Run: headless pygame with SDL's dummy video driver; simulated clock (each Clock.tick advances the game by its frame time, no real sleeping); random seed 0; keys injected as events and as key.get_pressed() state; no mouse input.
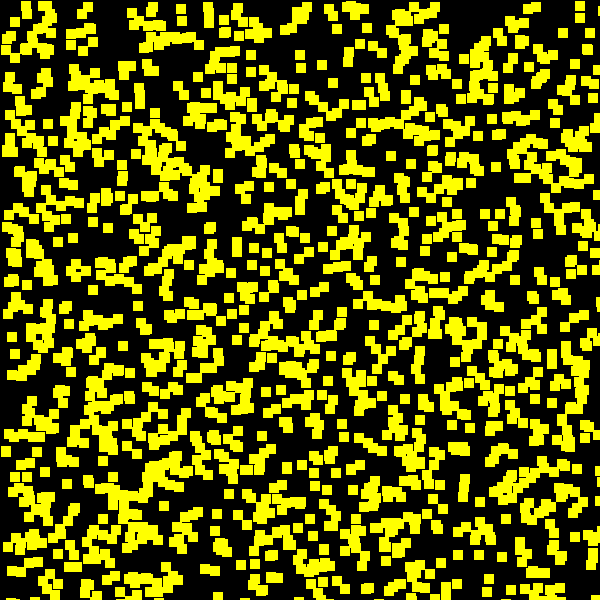
Frame 1 of 4 · flips 1–60 · no input
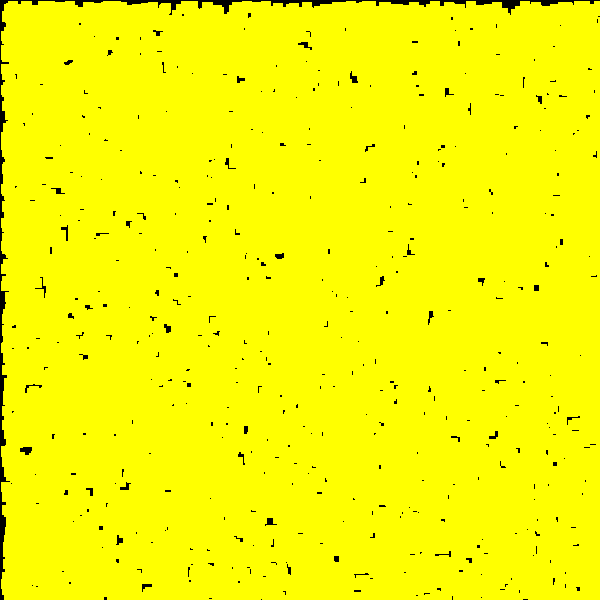
Frame 2 of 4 · flips 61–180 · tapped SPACE, RETURN · held RIGHT (→), D
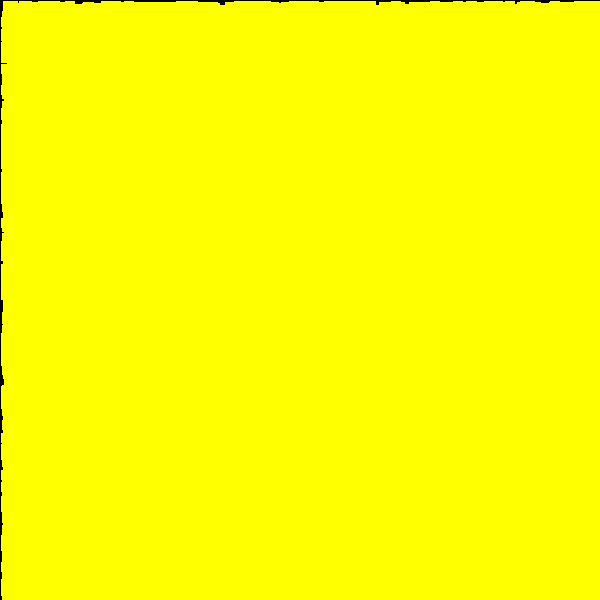
Frame 3 of 4 · flips 181–300 · held DOWN (↓), S
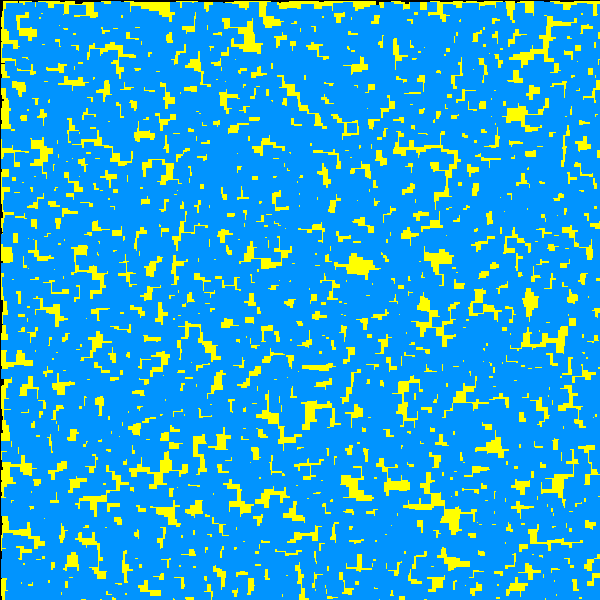
Frame 4 of 4 · flips 301–420 · held LEFT (←), A, UP (↑), W

The pygame program that drew these frames:

import pygame
from random import randint
import sys

pygame.init()                                  
screen = pygame.display.set_mode([600,600])
clock = pygame.time.Clock()

widht = 10
height = 10
PhaseAmount = 0
amount = 1
Yellow = (255,255,0)
Blue = (1,148,254)
Green = (51,233,75)
Pink = (255,0,255)

class FillScreen:
    def __init__(self,PhaseAmount,amount):
        pass

    def SetColor(self,PhaseAmount,amount):

        if PhaseAmount < 300:
            for i in range(1,amount):
                FiSc.Draw(Yellow)
        if PhaseAmount < 600 and amount > 300:
            for i in range(1,amount-300):
                FiSc.Draw(Blue)
        if PhaseAmount < 900 and amount > 600:
            for i in range(1,amount-600):
                FiSc.Draw(Green)
        if PhaseAmount < 1200 and amount > 900:
            for i in range(1,amount-900):
                FiSc.Draw(Pink)

        return PhaseAmount

    def Draw(self,Color):
        x = randint(1,600)
        y = randint(1,600)
        pygame.draw.rect(screen, (Color),(x,y,widht,height))


FiSc = FillScreen(PhaseAmount,amount)

run = False
while True:
    while run:
        for event in pygame.event.get():
            if event.type == pygame.QUIT: sys.exit()

        amount += 1
        PhaseAmount += 1    
        if PhaseAmount >= 1200:   
            run = False

        FiSc.SetColor(PhaseAmount,amount)

        pygame.display.update()
        clock.tick(60)

    if not run:    
        PhaseAmount = 0
        amount = 1
        run = True
